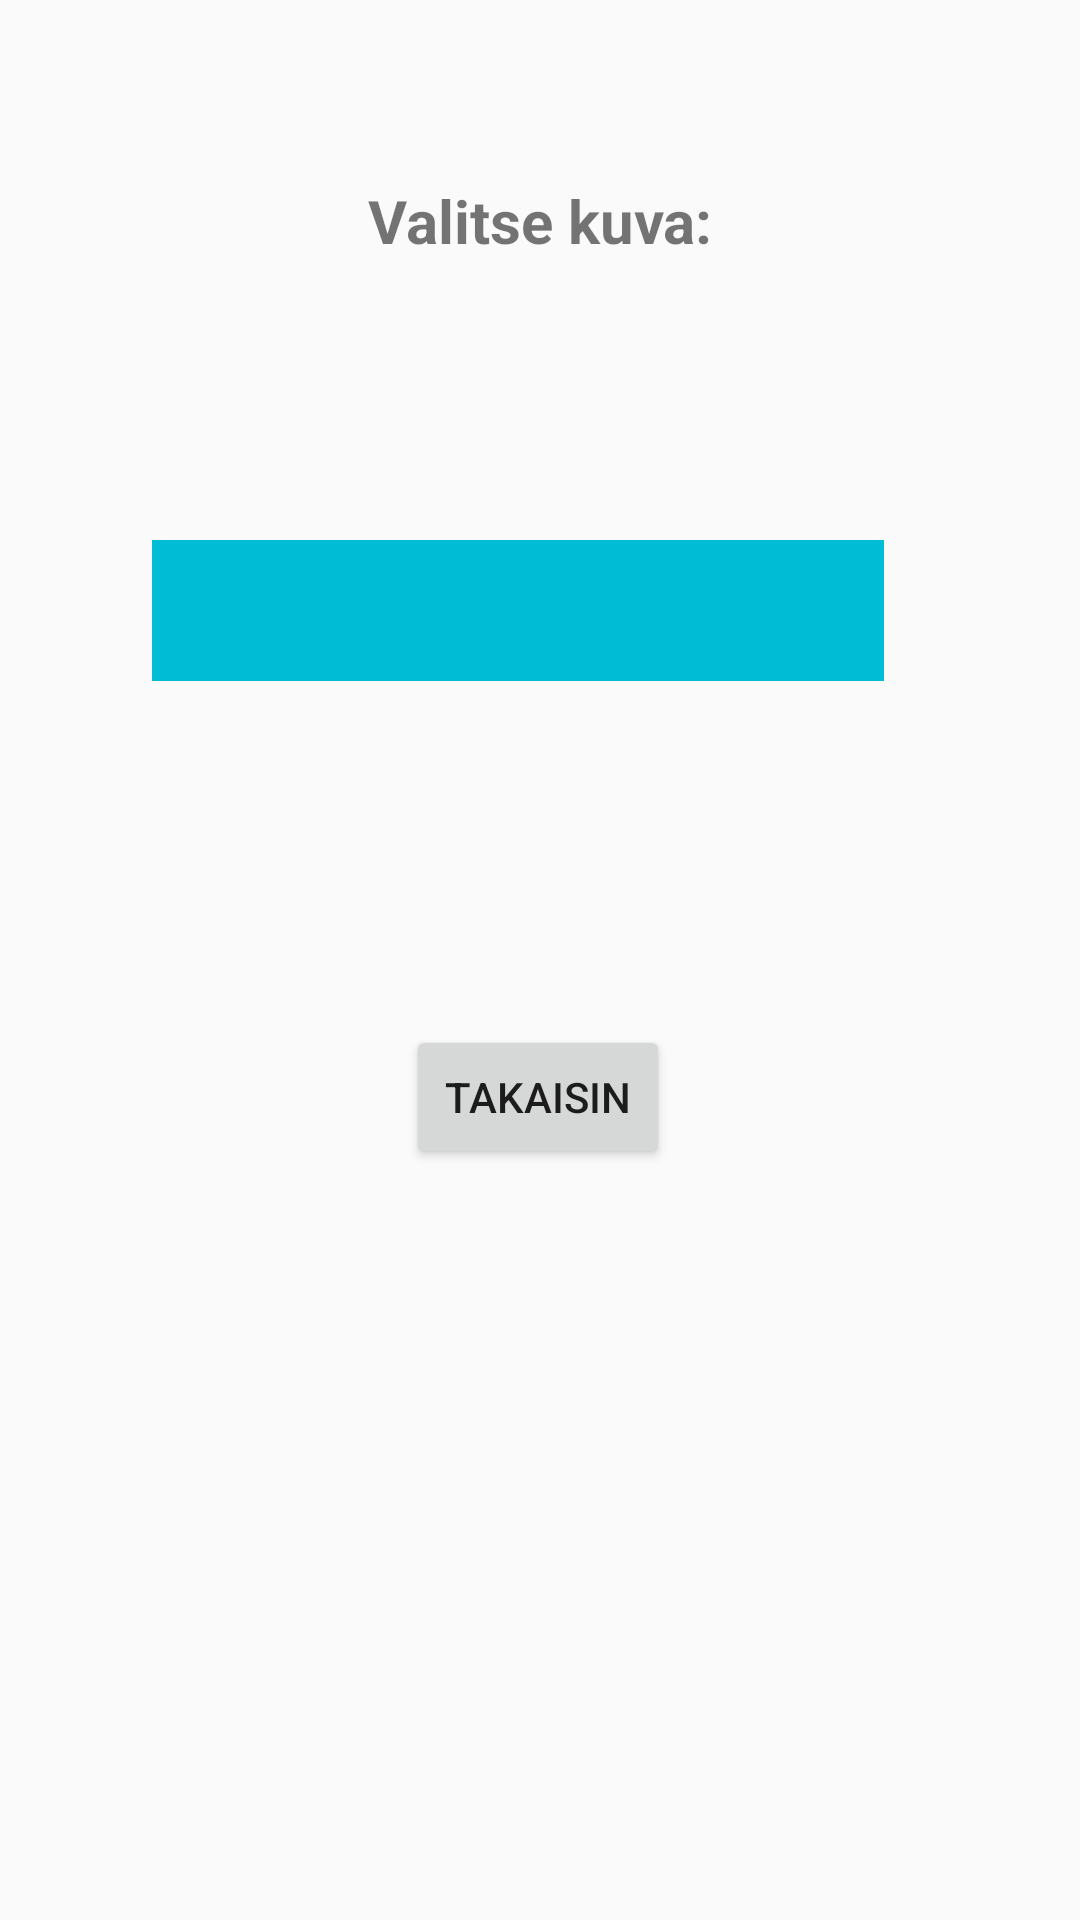

Produce the Android XML layout that renders to this screen, including the resource entries it uses.
<!-- AndroidManifest.xml: application theme Theme.AndroidDemo9 -->
<!-- res/layout/activity_main_spinner.xml -->
<?xml version="1.0" encoding="utf-8"?>
<android.support.constraint.ConstraintLayout xmlns:android="http://schemas.android.com/apk/res/android"
    xmlns:app="http://schemas.android.com/apk/res-auto"
    xmlns:tools="http://schemas.android.com/tools"
    android:layout_width="match_parent"
    android:layout_height="match_parent"
    tools:context=".MainActivity_spinner">

    <Spinner
        android:id="@+id/spinner"
        android:layout_width="244dp"
        android:layout_height="47dp"
        android:layout_marginTop="36dp"
        android:background="#00BCD4"
        app:layout_constraintEnd_toEndOf="parent"
        app:layout_constraintHorizontal_bias="0.437"
        app:layout_constraintStart_toStartOf="parent"
        app:layout_constraintTop_toBottomOf="@+id/imageViewPreview" />

    <Button
        android:id="@+id/btnBackToMain2"
        android:layout_width="wrap_content"
        android:layout_height="wrap_content"
        android:onClick="switchMainActivity"
        android:text="Takaisin"
        app:layout_constraintBottom_toBottomOf="parent"
        app:layout_constraintEnd_toEndOf="parent"
        app:layout_constraintHorizontal_bias="0.498"
        app:layout_constraintStart_toStartOf="parent"
        app:layout_constraintTop_toBottomOf="@+id/btnChangeImage"
        app:layout_constraintVertical_bias="0.122" />

    <TextView
        android:id="@+id/textView3"
        android:layout_width="wrap_content"
        android:layout_height="wrap_content"
        android:layout_marginTop="60dp"
        android:text="Valitse kuva:"
        android:textSize="20sp"
        android:textStyle="bold"
        app:layout_constraintEnd_toEndOf="parent"
        app:layout_constraintStart_toStartOf="parent"
        app:layout_constraintTop_toTopOf="parent" />

    <Button
        android:id="@+id/btnChangeImage"
        android:layout_width="wrap_content"
        android:layout_height="wrap_content"
        android:layout_marginTop="32dp"
        android:text="Vaihda kuva"
        android:visibility="invisible"
        app:layout_constraintEnd_toEndOf="parent"
        app:layout_constraintHorizontal_bias="0.498"
        app:layout_constraintStart_toStartOf="parent"
        app:layout_constraintTop_toBottomOf="@+id/spinner" />

    <ImageView
        android:id="@+id/imageViewPreview"
        android:layout_width="120dp"
        android:layout_height="120dp"
        android:layout_marginTop="24dp"
        app:layout_constraintEnd_toStartOf="@+id/textView3"
        app:layout_constraintHorizontal_bias="0.4"
        app:layout_constraintStart_toStartOf="parent"
        app:layout_constraintTop_toTopOf="parent"
        app:srcCompat="@drawable/ic_launcher_background" />
</android.support.constraint.ConstraintLayout>
<!-- resources referenced by this layout -->
<resources>
  <style name="Theme.AndroidDemo9" parent="Theme.AppCompat.Light.DarkActionBar">
          
          <item name="colorPrimary">@color/purple_500</item>
          <item name="colorPrimaryDark">@color/purple_700</item>
          <item name="colorAccent">@color/teal_200</item>
          
      </style>
  <!-- not gathered from this repository: default colours our renderer supplied (Android Studio template values) -->
  <color name="purple_500">#FF6200EE</color>
  <color name="purple_700">#FF3700B3</color>
  <color name="teal_200">#FF03DAC5</color>
</resources>
